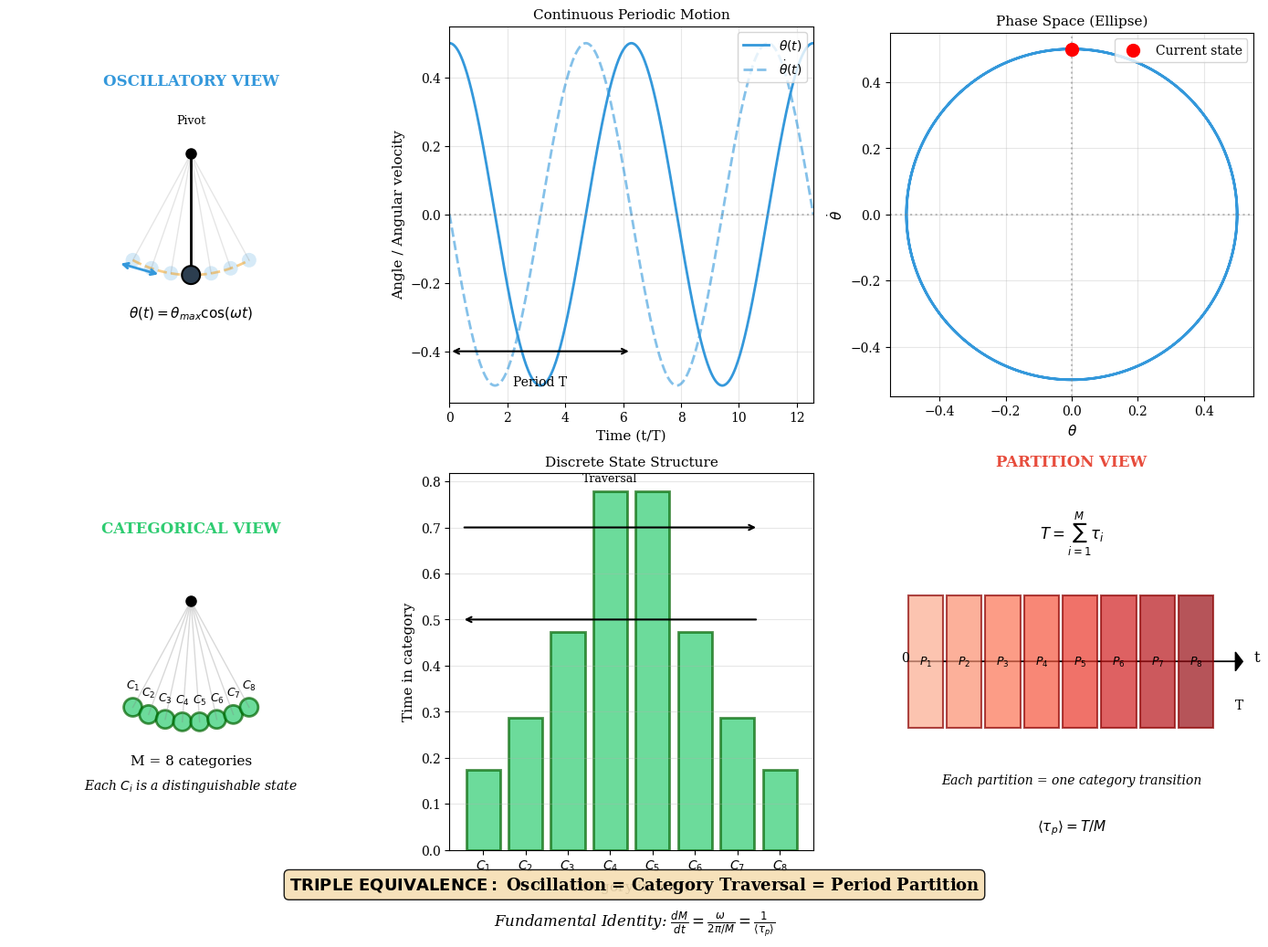

This chart was generated by the following Python code: (Note: this script raises an exception after producing the figure.)
"""
Figure: Pendulum Triple Equivalence
Shows how a pendulum's motion can be expressed equivalently as:
- Oscillation (continuous periodic motion)
- Categories (discrete positional states)
- Partitions (temporal segments of the period)
"""

import numpy as np
import matplotlib.pyplot as plt
from matplotlib.patches import Arc, FancyArrowPatch, Circle, Wedge
from matplotlib.collections import PatchCollection
import json
import os

# Style settings
plt.style.use('default')
plt.rcParams.update({
    'font.family': 'serif',
    'font.size': 10,
    'axes.labelsize': 11,
    'axes.titlesize': 12,
    'figure.dpi': 150,
    'savefig.dpi': 300,
})

colors = {
    'oscillatory': '#3498db',
    'categorical': '#2ecc71',
    'partition': '#e74c3c',
    'pendulum': '#2c3e50',
    'trajectory': '#f39c12',
}

def draw_pendulum(ax, theta, L=2.0, pivot=(0, 0), bob_size=0.15):
    """Draw a pendulum at angle theta"""
    x_bob = pivot[0] + L * np.sin(theta)
    y_bob = pivot[1] - L * np.cos(theta)
    
    # Rod
    ax.plot([pivot[0], x_bob], [pivot[1], y_bob], 'k-', linewidth=2)
    
    # Bob
    circle = Circle((x_bob, y_bob), bob_size, facecolor=colors['pendulum'], 
                    edgecolor='black', linewidth=1.5, zorder=10)
    ax.add_patch(circle)
    
    # Pivot
    ax.plot(*pivot, 'ko', markersize=8)
    
    return x_bob, y_bob

def create_figure():
    fig, axes = plt.subplots(2, 3, figsize=(14, 10))
    
    # =========================================
    # Row 1: Oscillatory Perspective
    # =========================================
    
    # Panel A1: Pendulum swinging (animation snapshot)
    ax = axes[0, 0]
    ax.set_xlim(-3, 3)
    ax.set_ylim(-3, 1)
    ax.set_aspect('equal')
    ax.axis('off')
    ax.set_title('OSCILLATORY VIEW', fontsize=12, fontweight='bold', color=colors['oscillatory'])
    
    L = 2.0
    pivot = (0, 0)
    theta_max = 0.5  # radians (~30 degrees)
    
    # Draw trajectory arc
    theta_arc = np.linspace(-theta_max, theta_max, 100)
    x_arc = L * np.sin(theta_arc)
    y_arc = -L * np.cos(theta_arc)
    ax.plot(x_arc, y_arc, '--', color=colors['trajectory'], linewidth=2, alpha=0.5)
    
    # Draw pendulum at multiple positions (ghosted)
    for theta in np.linspace(-theta_max, theta_max, 7):
        alpha = 0.2 if theta != 0 else 1.0
        x_bob = L * np.sin(theta)
        y_bob = -L * np.cos(theta)
        ax.plot([0, x_bob], [0, y_bob], '-', color='gray', alpha=alpha, linewidth=1)
        circle = Circle((x_bob, y_bob), 0.12, facecolor=colors['oscillatory'], 
                        alpha=alpha, edgecolor='none')
        ax.add_patch(circle)
    
    # Current position (center)
    draw_pendulum(ax, 0, L, pivot)
    
    # Arrows showing motion
    ax.annotate('', xy=(-1.2, -1.8), xytext=(-0.5, -2),
                arrowprops=dict(arrowstyle='<->', color=colors['oscillatory'], lw=2))
    
    ax.text(0, -2.7, r'$\theta(t) = \theta_{max} \cos(\omega t)$', ha='center', fontsize=11)
    ax.text(0, 0.5, 'Pivot', ha='center', fontsize=9)
    
    # Panel A2: x(t) and v(t) plots
    ax = axes[0, 1]
    t = np.linspace(0, 4*np.pi, 500)
    omega = 1
    theta_t = theta_max * np.cos(omega * t)
    omega_t = -theta_max * omega * np.sin(omega * t)
    
    ax.plot(t, theta_t, '-', color=colors['oscillatory'], linewidth=2, label=r'$\theta(t)$')
    ax.plot(t, omega_t, '--', color=colors['oscillatory'], linewidth=2, alpha=0.6, label=r'$\dot{\theta}(t)$')
    ax.axhline(y=0, color='gray', linestyle=':', alpha=0.5)
    
    ax.set_xlabel('Time (t/T)')
    ax.set_ylabel('Angle / Angular velocity')
    ax.set_title('Continuous Periodic Motion', fontsize=11)
    ax.legend(loc='upper right')
    ax.set_xlim(0, 4*np.pi)
    ax.grid(True, alpha=0.3)
    
    # Mark period
    ax.annotate('', xy=(2*np.pi, -0.4), xytext=(0, -0.4),
                arrowprops=dict(arrowstyle='<->', color='black', lw=1.5))
    ax.text(np.pi, -0.5, 'Period T', ha='center', fontsize=10)
    
    # Panel A3: Phase space
    ax = axes[0, 2]
    ax.plot(theta_t, omega_t, '-', color=colors['oscillatory'], linewidth=2)
    ax.scatter([0], [theta_max * omega], s=100, c='red', zorder=10, label='Current state')
    
    ax.set_xlabel(r'$\theta$')
    ax.set_ylabel(r'$\dot{\theta}$')
    ax.set_title('Phase Space (Ellipse)', fontsize=11)
    ax.set_aspect('equal')
    ax.axhline(y=0, color='gray', linestyle=':', alpha=0.5)
    ax.axvline(x=0, color='gray', linestyle=':', alpha=0.5)
    ax.legend(loc='upper right')
    ax.grid(True, alpha=0.3)
    
    # =========================================
    # Row 2: Categorical and Partition Perspectives
    # =========================================
    
    # Panel B1: Categorical view - discrete positions
    ax = axes[1, 0]
    ax.set_xlim(-3, 3)
    ax.set_ylim(-3, 1)
    ax.set_aspect('equal')
    ax.axis('off')
    ax.set_title('CATEGORICAL VIEW', fontsize=12, fontweight='bold', color=colors['categorical'])
    
    # Discrete categories
    n_categories = 8
    theta_cats = np.linspace(-theta_max, theta_max, n_categories)
    
    for i, theta in enumerate(theta_cats):
        x_bob = L * np.sin(theta)
        y_bob = -L * np.cos(theta)
        
        # Draw position
        circle = Circle((x_bob, y_bob), 0.15, facecolor=colors['categorical'], 
                        edgecolor='darkgreen', linewidth=2, alpha=0.7)
        ax.add_patch(circle)
        ax.text(x_bob, y_bob + 0.3, f'$C_{{{i+1}}}$', ha='center', fontsize=9, fontweight='bold')
        
        # Rod (faint)
        ax.plot([0, x_bob], [0, y_bob], '-', color='gray', alpha=0.3, linewidth=1)
    
    ax.plot(0, 0, 'ko', markersize=8)
    
    ax.text(0, -2.7, f'M = {n_categories} categories', ha='center', fontsize=11)
    ax.text(0, -3.1, r'Each $C_i$ is a distinguishable state', ha='center', fontsize=10, style='italic')
    
    # Panel B2: Categories as discrete states
    ax = axes[1, 1]
    
    # Show the categories as a discrete distribution
    categories = np.arange(1, n_categories + 1)
    occupancy = np.exp(-np.abs(categories - n_categories/2 - 0.5) / 2)  # Gaussian-like
    
    ax.bar(categories, occupancy, color=colors['categorical'], edgecolor='darkgreen', 
           linewidth=2, alpha=0.7)
    
    ax.set_xlabel('Category index $m$')
    ax.set_ylabel('Time in category')
    ax.set_title('Discrete State Structure', fontsize=11)
    ax.set_xticks(categories)
    ax.set_xticklabels([f'$C_{i}$' for i in categories])
    
    # Arrow showing traversal
    ax.annotate('', xy=(7.5, 0.7), xytext=(0.5, 0.7),
                arrowprops=dict(arrowstyle='->', color='black', lw=1.5))
    ax.annotate('', xy=(0.5, 0.5), xytext=(7.5, 0.5),
                arrowprops=dict(arrowstyle='->', color='black', lw=1.5))
    ax.text(4, 0.8, 'Traversal', ha='center', fontsize=9)
    
    ax.grid(True, alpha=0.3, axis='y')
    
    # Panel B3: Partition view - temporal segments
    ax = axes[1, 2]
    ax.set_title('PARTITION VIEW', fontsize=12, fontweight='bold', color=colors['partition'])
    
    # Show period as a pie/ring divided into partitions
    # Use a different visualization: timeline
    
    ax.set_xlim(0, 10)
    ax.set_ylim(0, 4)
    ax.axis('off')
    
    # Timeline
    ax.arrow(0.5, 2, 9, 0, head_width=0.2, head_length=0.2, fc='black', ec='black')
    ax.text(10, 2, 't', fontsize=12)
    ax.text(0.3, 2, '0', fontsize=10)
    ax.text(9.5, 1.5, 'T', fontsize=10)
    
    # Partitions
    n_partitions = 8
    partition_width = 8.5 / n_partitions
    partition_colors = plt.cm.Reds(np.linspace(0.3, 0.9, n_partitions))
    
    for i in range(n_partitions):
        x_start = 0.5 + i * partition_width
        rect = plt.Rectangle((x_start, 1.3), partition_width * 0.9, 1.4,
                              facecolor=partition_colors[i], edgecolor='darkred',
                              linewidth=1.5, alpha=0.7)
        ax.add_patch(rect)
        ax.text(x_start + partition_width * 0.45, 2, f'$P_{{{i+1}}}$', 
                ha='center', va='center', fontsize=9, fontweight='bold')
    
    ax.text(5, 3.3, r'$T = \sum_{i=1}^{M} \tau_i$', ha='center', fontsize=12)
    ax.text(5, 0.7, 'Each partition = one category transition', ha='center', fontsize=10, style='italic')
    ax.text(5, 0.2, r'$\langle\tau_p\rangle = T/M$', ha='center', fontsize=11)
    
    plt.tight_layout()
    
    # Add main equivalence statement
    fig.text(0.5, 0.02, 
             r'$\mathbf{TRIPLE\ EQUIVALENCE:}$ Oscillation = Category Traversal = Period Partition',
             ha='center', fontsize=13, fontweight='bold',
             bbox=dict(boxstyle='round', facecolor='wheat', alpha=0.9))
    
    fig.text(0.5, -0.02,
             r'Fundamental Identity: $\frac{dM}{dt} = \frac{\omega}{2\pi/M} = \frac{1}{\langle\tau_p\rangle}$',
             ha='center', fontsize=12, style='italic')
    
    return fig

def save_data():
    """Save pendulum data"""
    data = {
        'description': 'Pendulum triple equivalence demonstration',
        'oscillatory': {
            'description': 'Continuous periodic motion',
            'equation': 'theta(t) = theta_max * cos(omega*t)',
            'period': 'T = 2*pi/omega',
            'phase_space': 'Ellipse in (theta, omega) plane'
        },
        'categorical': {
            'description': 'Discrete positional states',
            'M_categories': 8,
            'traversal': 'System visits each category during oscillation'
        },
        'partition': {
            'description': 'Temporal segments of period',
            'relation': 'tau_p = T/M',
            'total': 'T = sum(tau_i)'
        },
        'equivalence': 'dM/dt = omega/(2*pi/M) = 1/<tau_p>'
    }
    
    output_dir = os.path.dirname(os.path.abspath(__file__))
    data_path = os.path.join(output_dir, '..', 'figures', 'fig_pendulum_triple_equivalence.json')
    with open(data_path, 'w') as f:
        json.dump(data, f, indent=2)
    print(f"Data saved to {data_path}")

if __name__ == '__main__':
    fig = create_figure()
    
    output_dir = os.path.dirname(os.path.abspath(__file__))
    fig_path = os.path.join(output_dir, '..', 'figures', 'fig_pendulum_triple_equivalence.png')
    fig.savefig(fig_path, bbox_inches='tight', facecolor='white')
    print(f"Figure saved to {fig_path}")
    
    save_data()
    plt.show()
